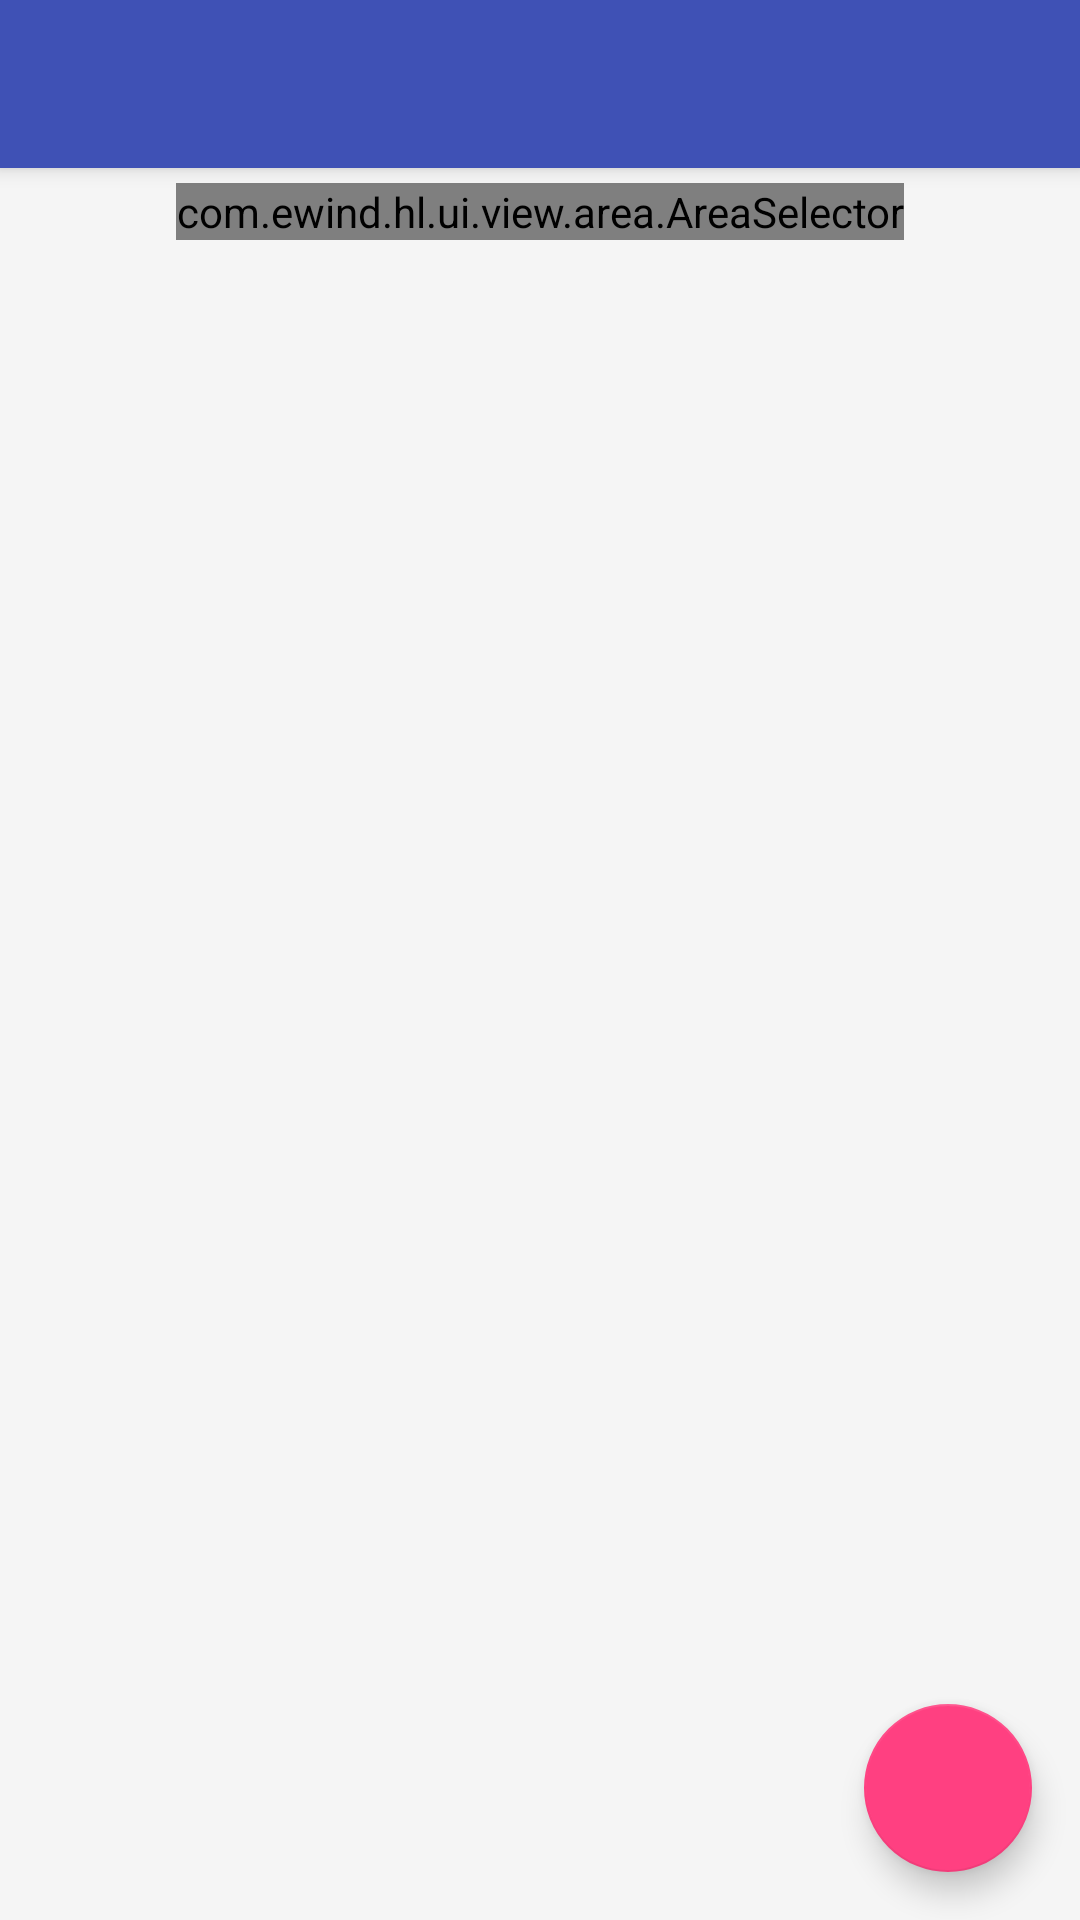

The Android layout XML behind this screen, and the referenced resources:
<!-- AndroidManifest.xml: application theme AppTheme.NoActionBar -->
<!-- res/layout/activity_history.xml -->
<?xml version="1.0" encoding="utf-8"?>
<android.support.design.widget.CoordinatorLayout xmlns:android="http://schemas.android.com/apk/res/android"
    xmlns:app="http://schemas.android.com/apk/res-auto"
    xmlns:tools="http://schemas.android.com/tools"
    android:layout_width="match_parent"
    android:layout_height="match_parent"
    tools:context=".ui.EventFormActivity">

    <android.support.design.widget.AppBarLayout
        android:id="@+id/toolbar_layout"
        android:layout_width="match_parent"
        android:layout_height="wrap_content"
        android:theme="@style/AppTheme.NoActionBar.AppBarOverlay">

        <android.support.v7.widget.Toolbar
            android:id="@+id/toolbar"
            android:layout_width="match_parent"
            android:layout_height="?attr/actionBarSize"
            android:background="?attr/colorPrimary"
            app:popupTheme="@style/AppTheme.NoActionBar.PopupOverlay" />

    </android.support.design.widget.AppBarLayout>

    <LinearLayout
        android:layout_width="match_parent"
        android:layout_height="match_parent"
        android:orientation="vertical"
        app:layout_behavior="@string/appbar_scrolling_view_behavior">

        <com.ewind.hl.ui.view.area.AreaSelector
            android:id="@+id/areaSelector"
            android:layout_width="wrap_content"
            android:layout_height="wrap_content"
            android:layout_gravity="center"
            android:layout_marginTop="5dp"
            android:layout_marginBottom="10dp" />

        <FrameLayout
            android:id="@+id/history_fragment"
            android:layout_width="match_parent"
            android:layout_height="match_parent"/>

    </LinearLayout>

    <android.support.design.widget.FloatingActionButton
        android:id="@+id/addButton"
        android:layout_width="wrap_content"
        android:layout_height="wrap_content"
        android:layout_gravity="bottom|end"
        android:layout_margin="@dimen/fab_margin"
        app:srcCompat="@drawable/ic_add" />
</android.support.design.widget.CoordinatorLayout>
<!-- resources referenced by this layout -->
<resources>
  <dimen name="fab_margin">16dp</dimen>
  <style name="AppTheme.NoActionBar.AppBarOverlay" parent="ThemeOverlay.AppCompat.Dark.ActionBar" />
  <style name="AppTheme.NoActionBar.PopupOverlay" parent="ThemeOverlay.AppCompat.Light" />
  <style name="AppTheme.NoActionBar" parent="AppTheme">
          <item name="windowActionBar">false</item>
          <item name="windowNoTitle">true</item>
      </style>
  <style name="AppTheme" parent="Theme.AppCompat.Light.DarkActionBar">
          
          <item name="colorPrimary">@color/colorPrimary</item>
          <item name="colorPrimaryDark">@color/colorPrimaryDark</item>
          <item name="colorAccent">@color/colorAccent</item>
          <item name="coordinatorLayoutStyle">@style/Widget.Design.CoordinatorLayout</item>
  
          <item name="android:editTextStyle">@style/AppTheme.EditTextStyle</item>
  
          <item name="android:textColor">@color/colorPrimary</item>
          <item name="android:colorBackground">@color/colorBackground</item>
      </style>
  <color name="colorPrimary">#3F51B5</color>
  <color name="colorPrimaryDark">#303F9F</color>
  <color name="colorAccent">#FF4081</color>
  <style name="AppTheme.EditTextStyle" parent="@android:style/Widget.EditText">
          <item name="android:textColor">@color/colorPrimary</item>
      </style>
  <color name="colorBackground">#F5F5F5</color>
</resources>
